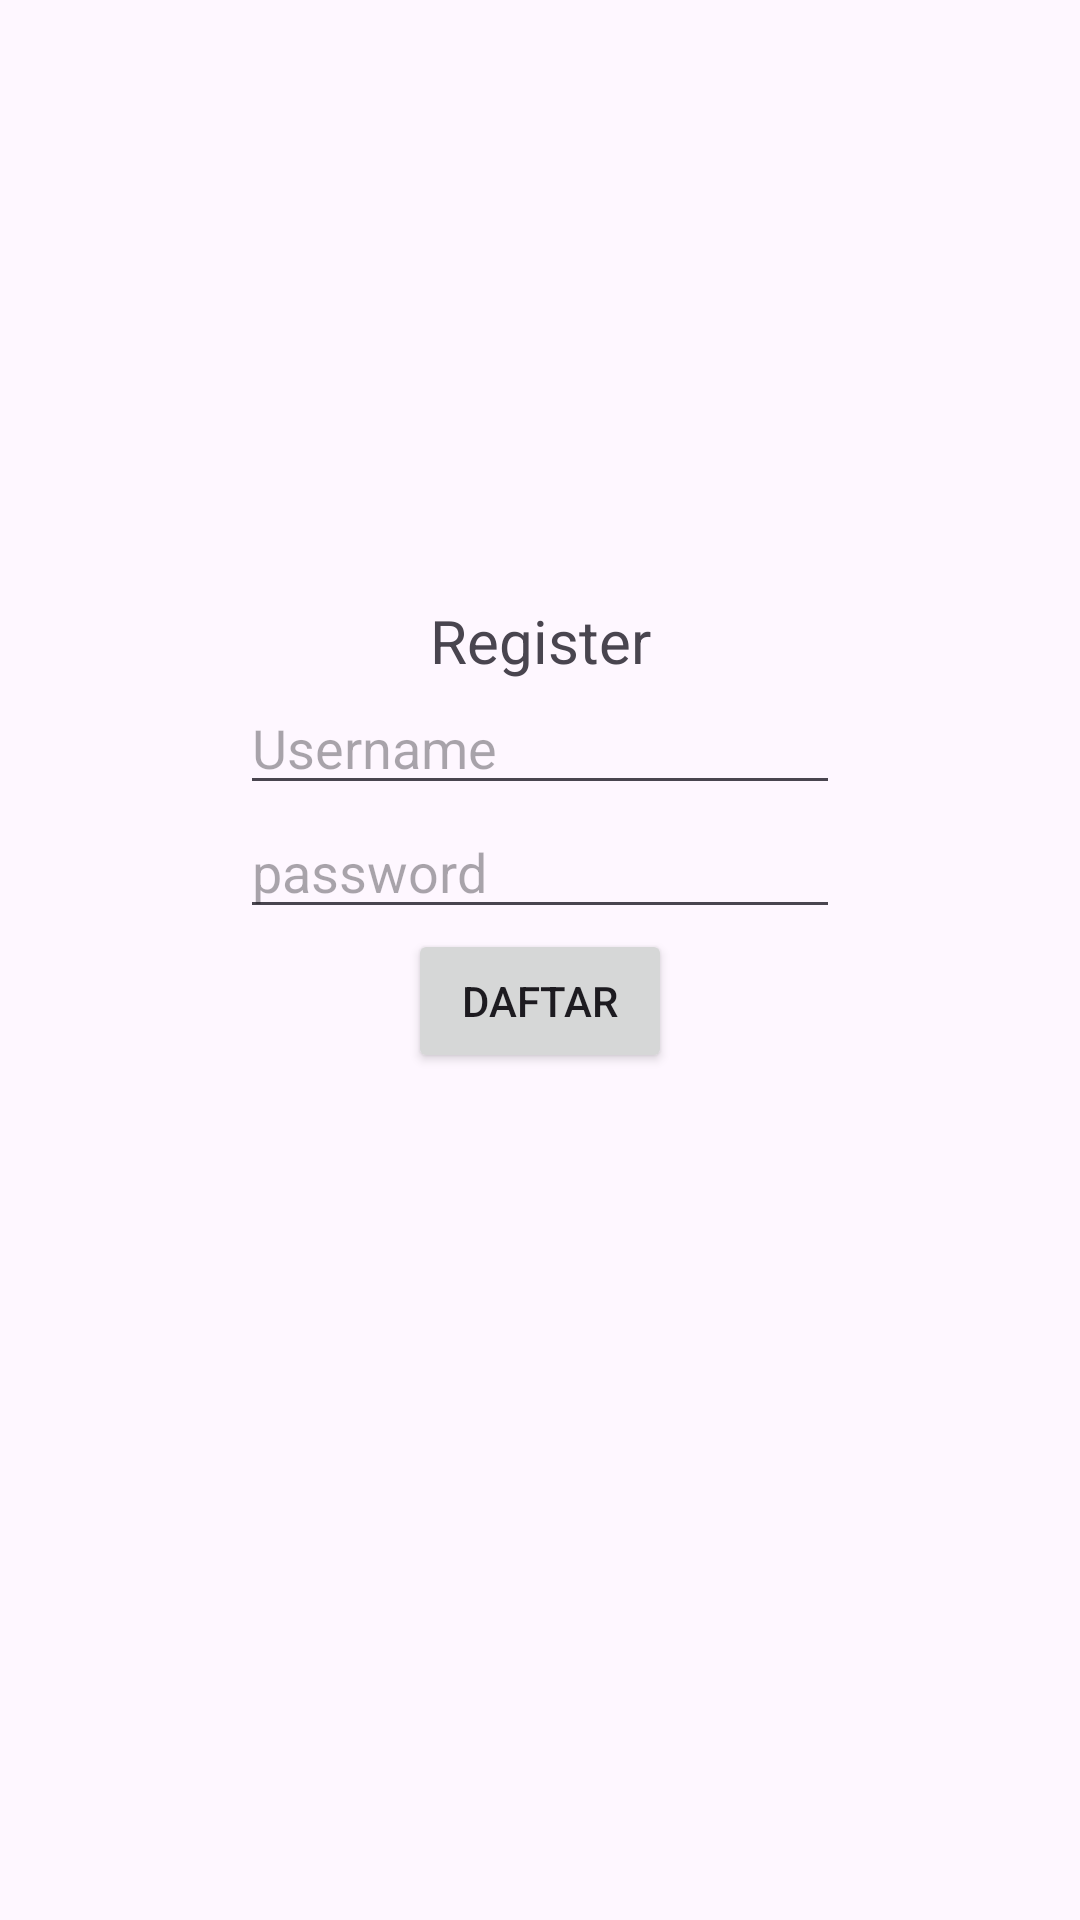

Write the Android layout XML for this screen, with the resource values it uses.
<!-- AndroidManifest.xml: application theme Theme.Portalberita_khamila -->
<!-- res/layout/fragment_resgiter.xml -->
<?xml version="1.0" encoding="utf-8"?>
<LinearLayout xmlns:android="http://schemas.android.com/apk/res/android"
    xmlns:tools="http://schemas.android.com/tools"
    android:layout_width="match_parent"
    android:layout_height="match_parent"
    android:orientation="vertical"
    tools:context=".activity.ResgiterFragment">

    <TextView
        android:layout_width="match_parent"
        android:layout_height="wrap_content"
        android:layout_marginTop="200dp"
        android:gravity="center"
        android:text="Register"
        android:textSize="20sp"/>

    <EditText
        android:id="@+id/editUsername"
        android:layout_width="200dp"
        android:layout_height="wrap_content"
        android:layout_gravity="center"
        android:hint="Username"
        android:textSize="18sp"/>

    <EditText
        android:id="@+id/editPassword"
        android:layout_width="200dp"
        android:layout_height="wrap_content"
        android:layout_gravity="center"
        android:hint="password"
        android:inputType="textPassword"
        android:textSize="18sp"/>

    <Button
        android:id="@+id/btnDaftar"
        android:layout_width="wrap_content"
        android:layout_height="wrap_content"
        android:layout_gravity="center"
        android:text="Daftar"/>

</LinearLayout>
<!-- resources referenced by this layout -->
<resources>
  <style name="Theme.Portalberita_khamila" parent="Base.Theme.Portalberita_khamila" />
  <style name="Base.Theme.Portalberita_khamila" parent="Theme.Material3.DayNight.NoActionBar">
          
          
      </style>
</resources>
